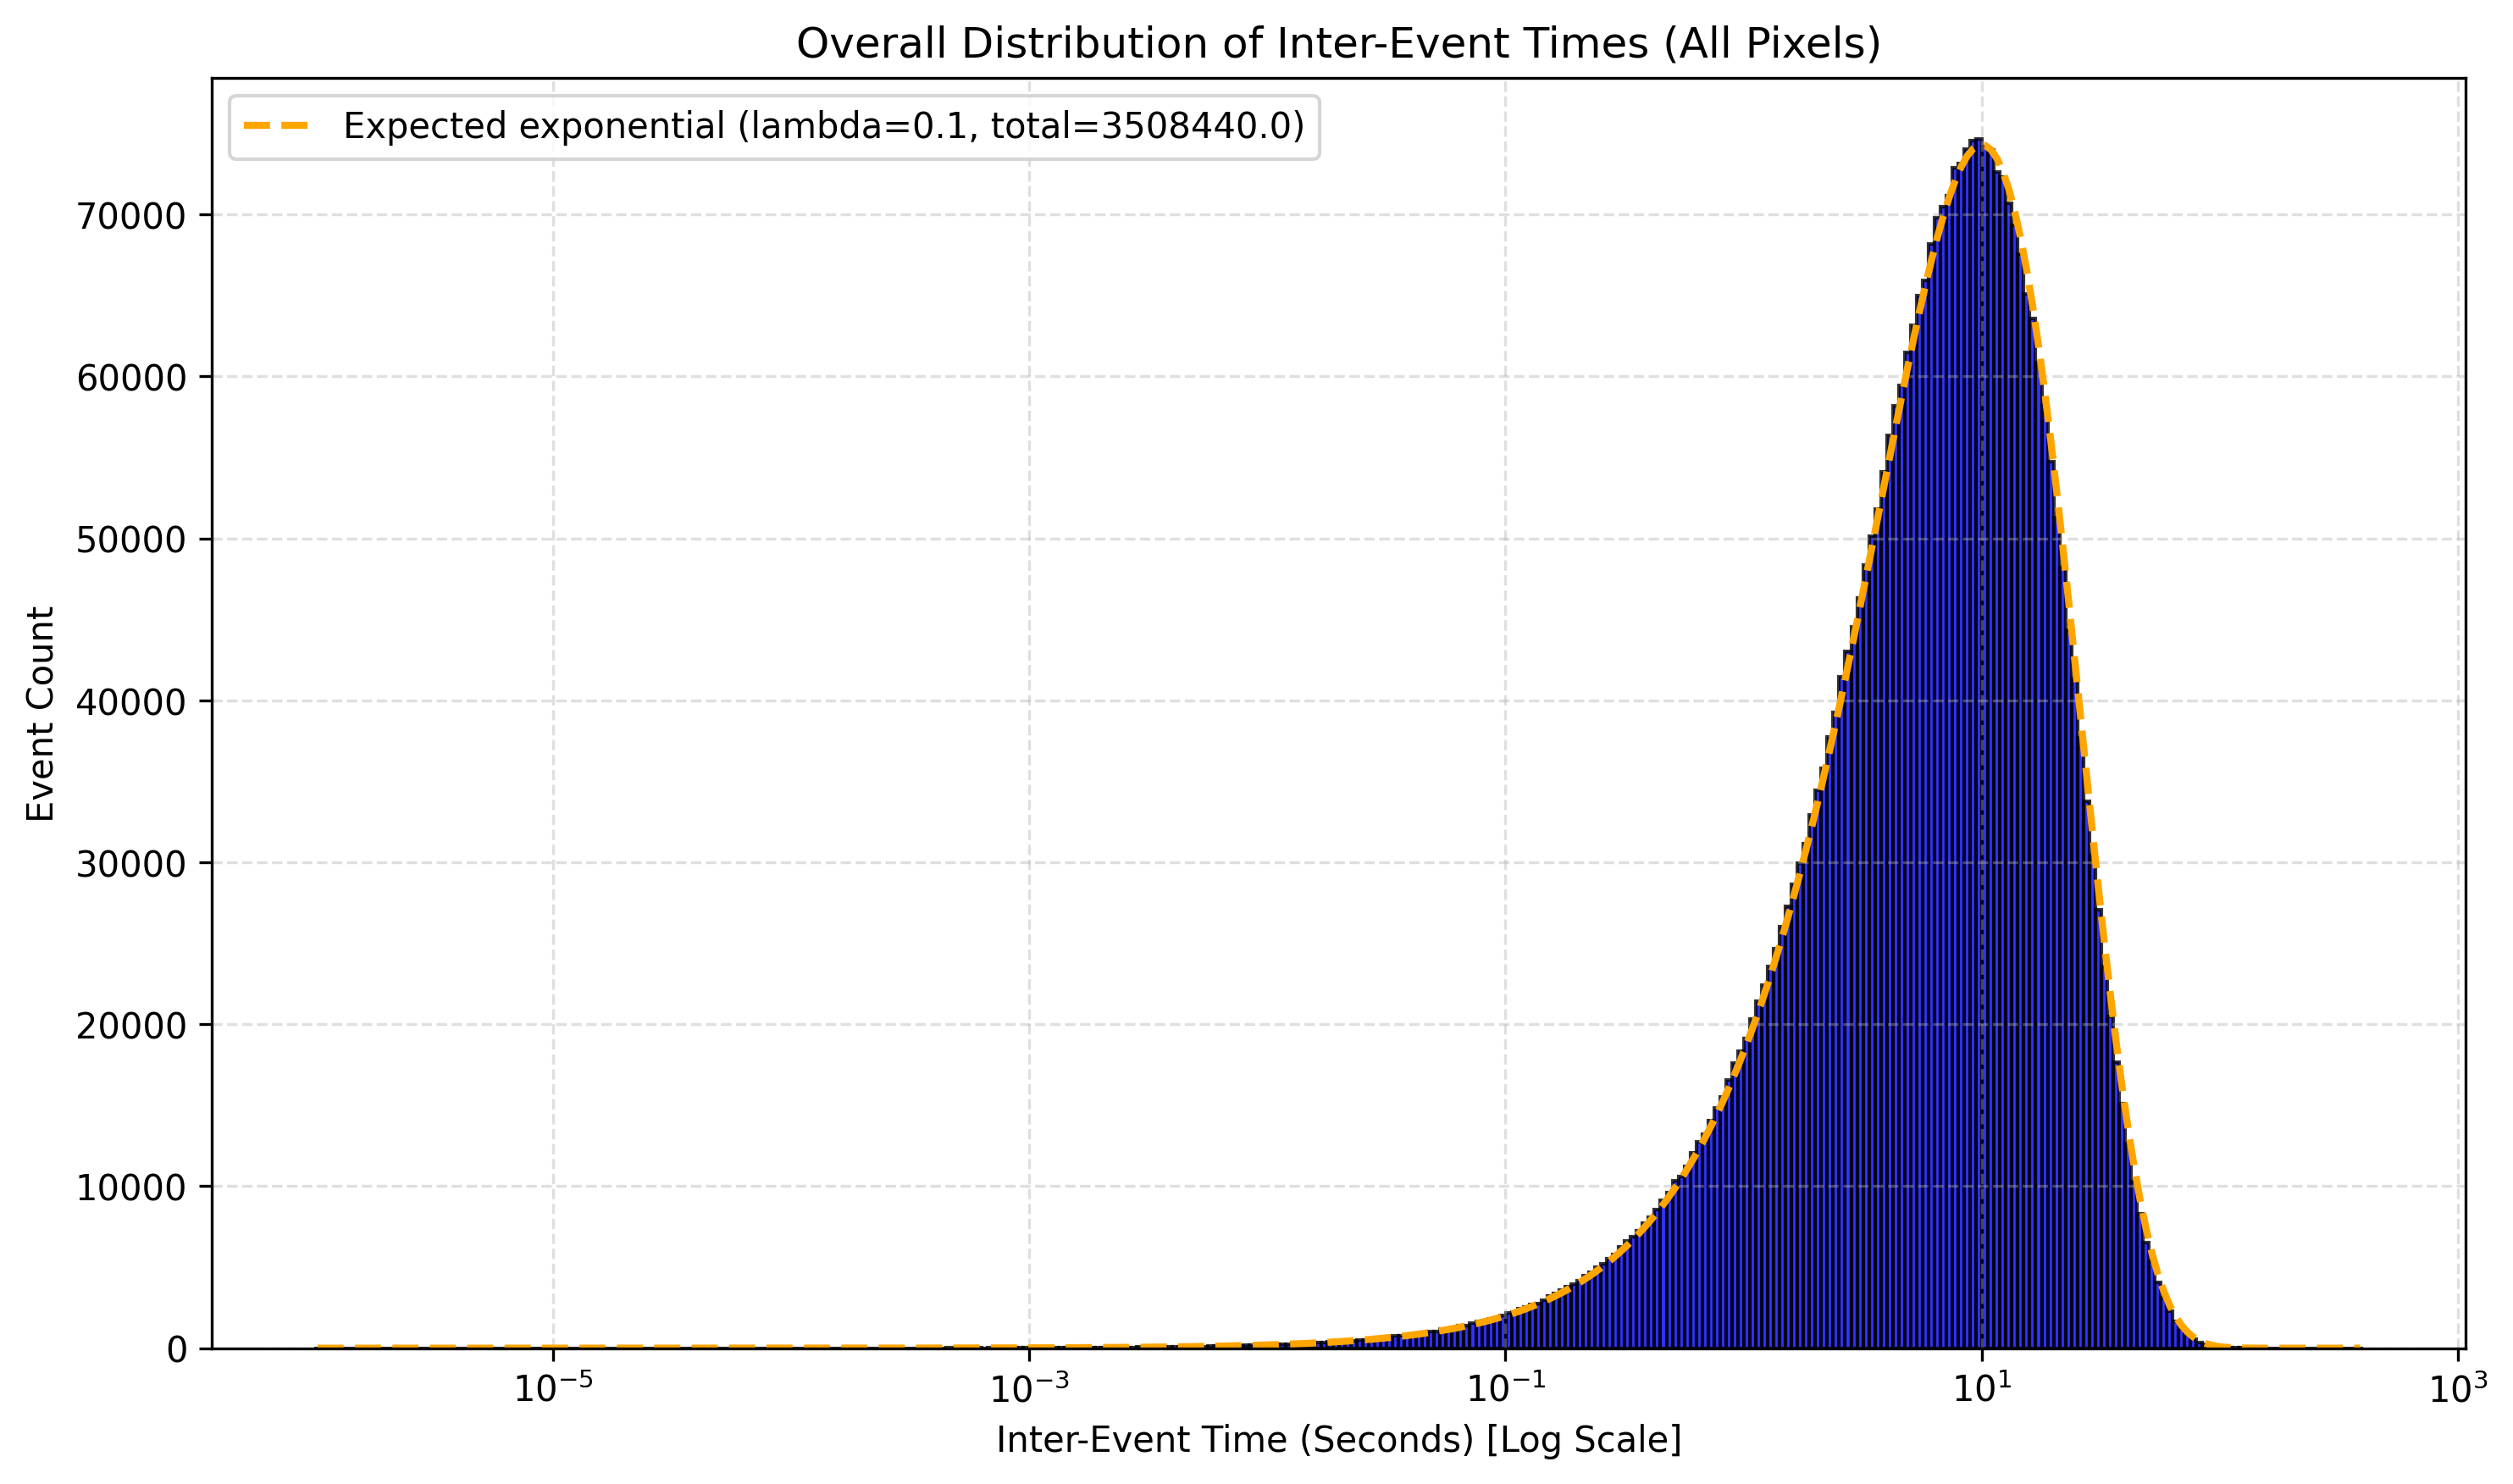

The table this chart was drawn from, first rows:
bin, left, right, data, expected
0, -6.0, -5.975, 0.0, 0.02079
1, -5.975, -5.95, 0.0, 0.02203
2, -5.95, -5.925, 0.0, 0.02333
3, -5.925, -5.9, 0.0, 0.02471
4, -5.9, -5.875, 0.0, 0.02618
5, -5.875, -5.85, 0.0, 0.02773
6, -5.85, -5.825, 0.0, 0.02937
7, -5.825, -5.8, 0.0, 0.03112
8, -5.8, -5.775, 0.0, 0.03296
9, -5.775, -5.75, 0.0, 0.03491
10, -5.75, -5.725, 0.0, 0.03698
11, -5.725, -5.7, 0.0, 0.03917
12, -5.7, -5.675, 0.0, 0.0415
13, -5.675, -5.65, 0.0, 0.04396
14, -5.65, -5.625, 0.0, 0.04656
15, -5.625, -5.6, 0.0, 0.04932
16, -5.6, -5.575, 0.0, 0.05224
17, -5.575, -5.55, 0.0, 0.05534
18, -5.55, -5.525, 0.0, 0.05862
19, -5.525, -5.5, 0.0, 0.06209
20, -5.5, -5.475, 0.0, 0.06577
21, -5.475, -5.45, 0.0, 0.06967
22, -5.45, -5.425, 0.0, 0.0738
23, -5.425, -5.4, 0.0, 0.07818
24, -5.4, -5.375, 0.0, 0.08281
25, -5.375, -5.35, 0.0, 0.08772
26, -5.35, -5.325, 0.0, 0.09292
27, -5.325, -5.3, 0.0, 0.09842
28, -5.3, -5.275, 0.0, 0.1043
29, -5.275, -5.25, 0.0, 0.1104
30, -5.25, -5.225, 0.0, 0.117
31, -5.225, -5.2, 0.0, 0.1239
32, -5.2, -5.175, 0.0, 0.1313
33, -5.175, -5.15, 0.0, 0.139
34, -5.15, -5.125, 1.0, 0.1473
35, -5.125, -5.1, 0.0, 0.156
36, -5.1, -5.075, 0.0, 0.1653
37, -5.075, -5.05, 0.0, 0.175
38, -5.05, -5.025, 0.0, 0.1854
39, -5.025, -5, 1.0, 0.1964
40, -5, -4.975, 0.0, 0.2081
41, -4.975, -4.95, 0.0, 0.2204
42, -4.95, -4.925, 0.0, 0.2334
43, -4.925, -4.9, 1.0, 0.2473
44, -4.9, -4.875, 1.0, 0.2619
45, -4.875, -4.85, 0.0, 0.2775
46, -4.85, -4.825, 0.0, 0.2939
47, -4.825, -4.8, 0.0, 0.3113
48, -4.8, -4.775, 0.0, 0.3298
49, -4.775, -4.75, 0.0, 0.3493
50, -4.75, -4.725, 0.0, 0.37
51, -4.725, -4.7, 2.0, 0.392
52, -4.7, -4.675, 0.0, 0.4152
53, -4.675, -4.65, 1.0, 0.4398
54, -4.65, -4.625, 0.0, 0.4659
55, -4.625, -4.6, 2.0, 0.4935
56, -4.6, -4.575, 2.0, 0.5227
57, -4.575, -4.55, 0.0, 0.5537
58, -4.55, -4.525, 1.0, 0.5865
59, -4.525, -4.5, 1.0, 0.6213
... 284 more rows
